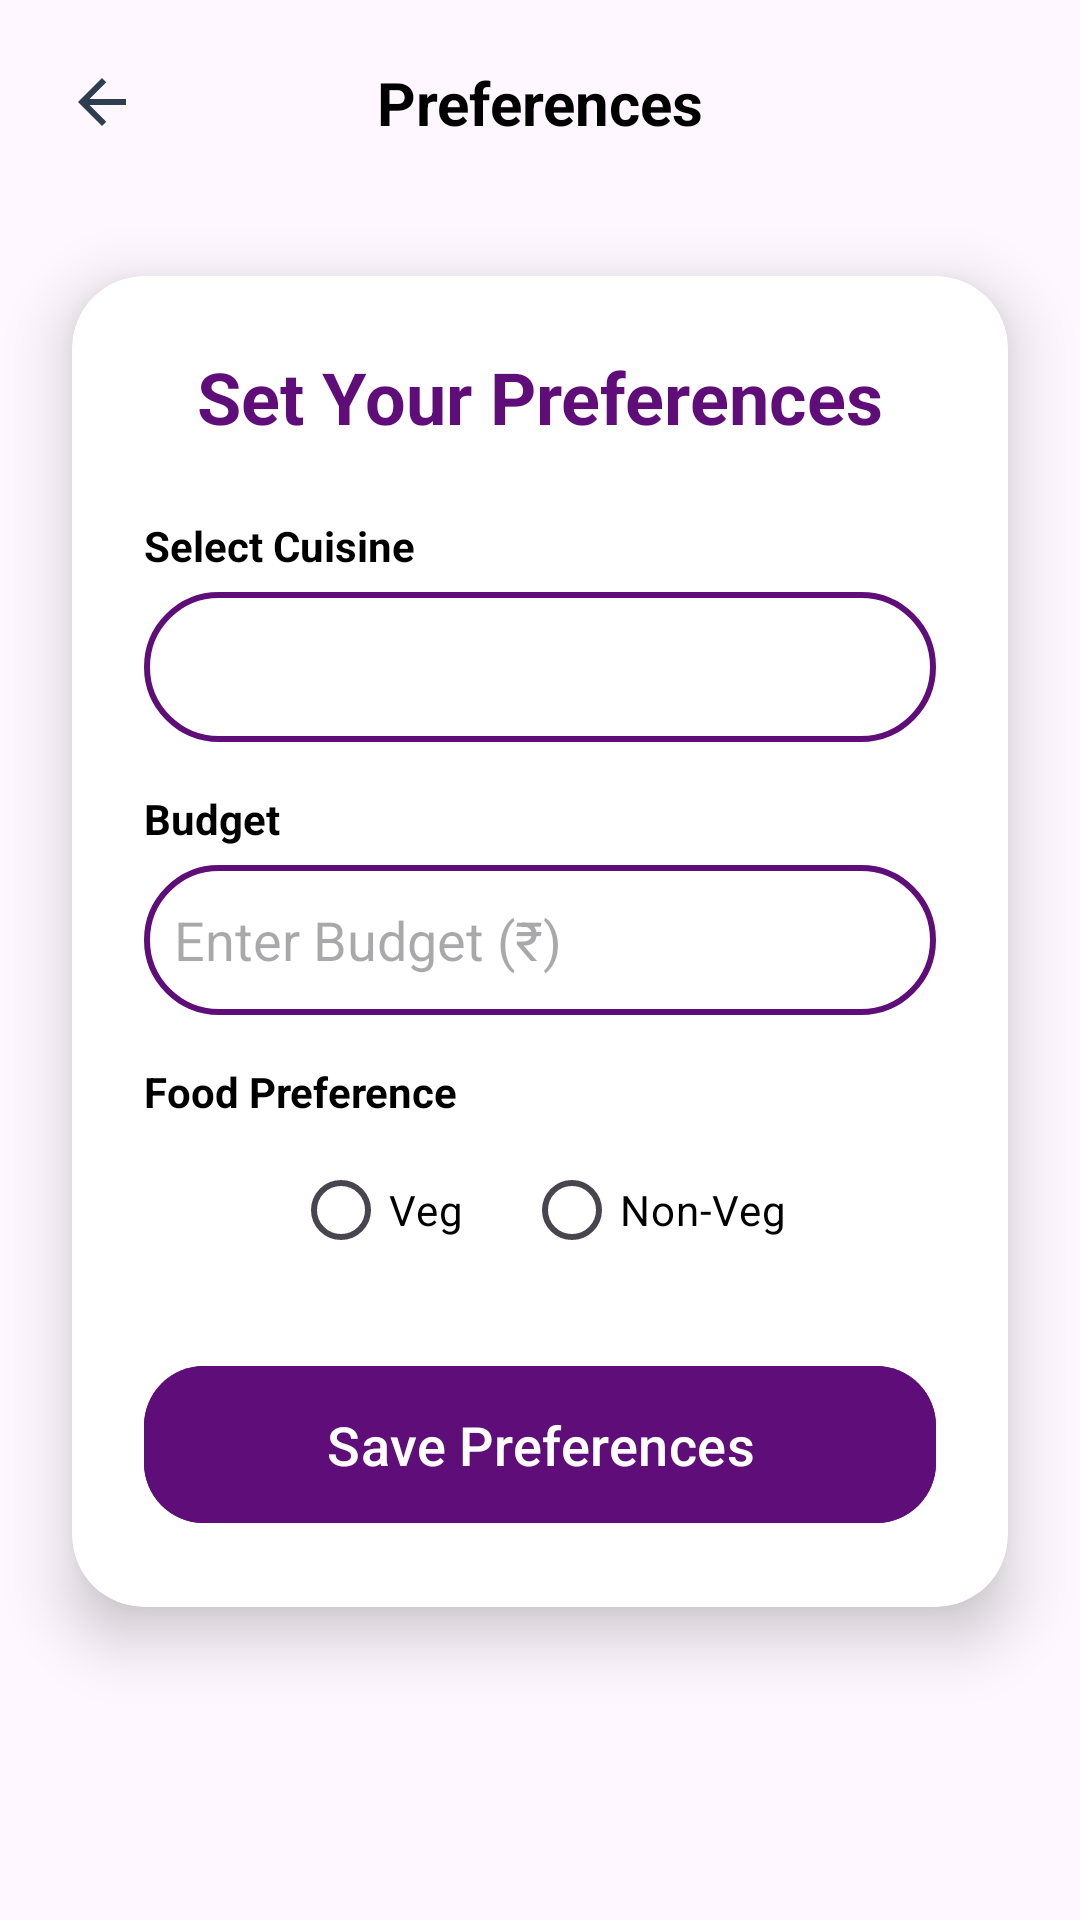

The Android layout XML behind this screen, and the referenced resources:
<!-- AndroidManifest.xml: application theme Theme.QuickServe360 -->
<!-- res/layout/activity_preferences.xml -->
<?xml version="1.0" encoding="utf-8"?>
<LinearLayout xmlns:android="http://schemas.android.com/apk/res/android"
    xmlns:app="http://schemas.android.com/apk/res-auto"
    xmlns:tools="http://schemas.android.com/tools"
    android:id="@+id/main"
    android:layout_width="match_parent"
    android:layout_height="match_parent"
    android:orientation="vertical"
    android:background="@drawable/blue_purple_bg"
    tools:context=".PreferencesActivity">

    
    <androidx.constraintlayout.widget.ConstraintLayout
        android:layout_width="match_parent"
        android:layout_height="wrap_content"
        android:padding="16dp">

        <ImageView
            android:id="@+id/ivBack"
            android:layout_width="36dp"
            android:layout_height="36dp"
            android:padding="6dp"
            android:src="@drawable/ic_back_arrow"
            android:contentDescription="Back"
            app:layout_constraintStart_toStartOf="parent"
            app:layout_constraintTop_toTopOf="parent"
            app:layout_constraintBottom_toBottomOf="parent" />

        <TextView
            android:layout_width="wrap_content"
            android:layout_height="wrap_content"
            android:text="Preferences"
            android:textSize="20sp"
            android:textStyle="bold"
            android:textColor="#000000"
            app:layout_constraintStart_toStartOf="parent"
            app:layout_constraintEnd_toEndOf="parent"
            app:layout_constraintTop_toTopOf="parent"
            app:layout_constraintBottom_toBottomOf="parent" />

    </androidx.constraintlayout.widget.ConstraintLayout>

    <androidx.cardview.widget.CardView
        android:layout_width="match_parent"
        android:layout_height="wrap_content"
        android:layout_margin="24dp"
        app:cardCornerRadius="24dp"
        app:cardElevation="12dp">

        <LinearLayout
            android:layout_width="match_parent"
            android:layout_height="wrap_content"
            android:orientation="vertical"
            android:padding="24dp"
            android:gravity="center_horizontal">

            <TextView
                android:layout_width="wrap_content"
                android:layout_height="wrap_content"
                android:text="Set Your Preferences"
                android:textSize="24sp"
                android:textStyle="bold"
                android:textColor="@color/deep_purple"
                android:layout_marginBottom="24dp" />

            
            <TextView
                android:layout_width="match_parent"
                android:layout_height="wrap_content"
                android:text="Select Cuisine"
                android:textColor="@color/black"
                android:textStyle="bold"
                android:layout_marginBottom="6dp"/>
            <Spinner
                android:id="@+id/spinnerCuisine"
                android:layout_width="match_parent"
                android:layout_height="50dp"
                android:background="@drawable/custom_edittext"
                android:layout_marginBottom="16dp"/>

            
            <TextView
                android:layout_width="match_parent"
                android:layout_height="wrap_content"
                android:text="Budget"
                android:textColor="@color/black"
                android:textStyle="bold"
                android:layout_marginBottom="6dp"/>
            <EditText
                android:id="@+id/editBudget"
                android:layout_width="match_parent"
                android:layout_height="50dp"
                android:hint="Enter Budget (₹)"
                android:inputType="number"
                android:background="@drawable/custom_edittext"
                android:padding="10dp"
                android:textColor="@color/black"
                android:layout_marginBottom="16dp"/>

            
            <TextView
                android:layout_width="match_parent"
                android:layout_height="wrap_content"
                android:text="Food Preference"
                android:textColor="@color/black"
                android:textStyle="bold"
                android:layout_marginBottom="6dp"/>
            <RadioGroup
                android:id="@+id/radioGroupFood"
                android:layout_width="match_parent"
                android:layout_height="wrap_content"
                android:orientation="horizontal"
                android:gravity="center"
                android:layout_marginBottom="16dp">
                <RadioButton
                    android:id="@+id/radioVeg"
                    android:text="Veg"
                    android:layout_width="wrap_content"
                    android:layout_height="wrap_content"
                    android:textColor="@color/black"/>
                <RadioButton
                    android:id="@+id/radioNonVeg"
                    android:text="Non-Veg"
                    android:layout_width="wrap_content"
                    android:layout_height="wrap_content"
                    android:textColor="@color/black"
                    android:layout_marginStart="20dp"/>
            </RadioGroup>

            
            <Button
                android:id="@+id/btnSavePreferences"
                android:layout_width="match_parent"
                android:layout_height="wrap_content"
                android:text="Save Preferences"
                android:textSize="18sp"
                android:padding="14dp"
                android:backgroundTint="@color/deep_purple"
                android:textColor="@android:color/white"
                app:cornerRadius="20dp"
                android:layout_marginTop="8dp" />

        </LinearLayout>

    </androidx.cardview.widget.CardView>

</LinearLayout>
<!-- resources referenced by this layout -->
<resources>
  <color name="black">#FF000000</color>
  <color name="deep_purple">#5f0d79</color>
  <!-- drawable custom_edittext (drawable) -->
  <?xml version="1.0" encoding="utf-8"?>
  <shape xmlns:android="http://schemas.android.com/apk/res/android"
      android:shape="rectangle">
  
      <stroke
          android:width="2dp"
          android:color="@color/deep_purple"/>
  
      <corners
          android:radius="30dp"/>
  
  </shape>
  <!-- drawable ic_back_arrow (drawable) -->
  <vector xmlns:android="http://schemas.android.com/apk/res/android"
      android:width="24dp"
      android:height="24dp"
      android:viewportWidth="24"
      android:viewportHeight="24">
      <path
          android:fillColor="#2C3E50"
          android:pathData="M20,11H7.83l5.59,-5.59L12,4l-8,8 8,8 1.41,-1.41L7.83,13H20v-2z"/>
  </vector>
  <style name="Theme.QuickServe360" parent="Base.Theme.QuickServe360" />
  <style name="Base.Theme.QuickServe360" parent="Theme.Material3.DayNight.NoActionBar">
          
          
          <item name="colorPrimary">@color/bright_purple</item>
          <item name="colorPrimaryVariant">@color/deep_purple</item>
          <item name="colorOnPrimary">@color/white</item>
  
          <item name="colorSecondary">@color/light_blue</item>
          <item name="colorSecondaryVariant">@color/light_blue</item>
          <item name="colorOnSecondary">@color/black</item>
  
  
      </style>
  <color name="bright_purple">#8e1696</color>
  <color name="white">#FFFFFFFF</color>
  <color name="light_blue">#73c8e0</color>
</resources>
